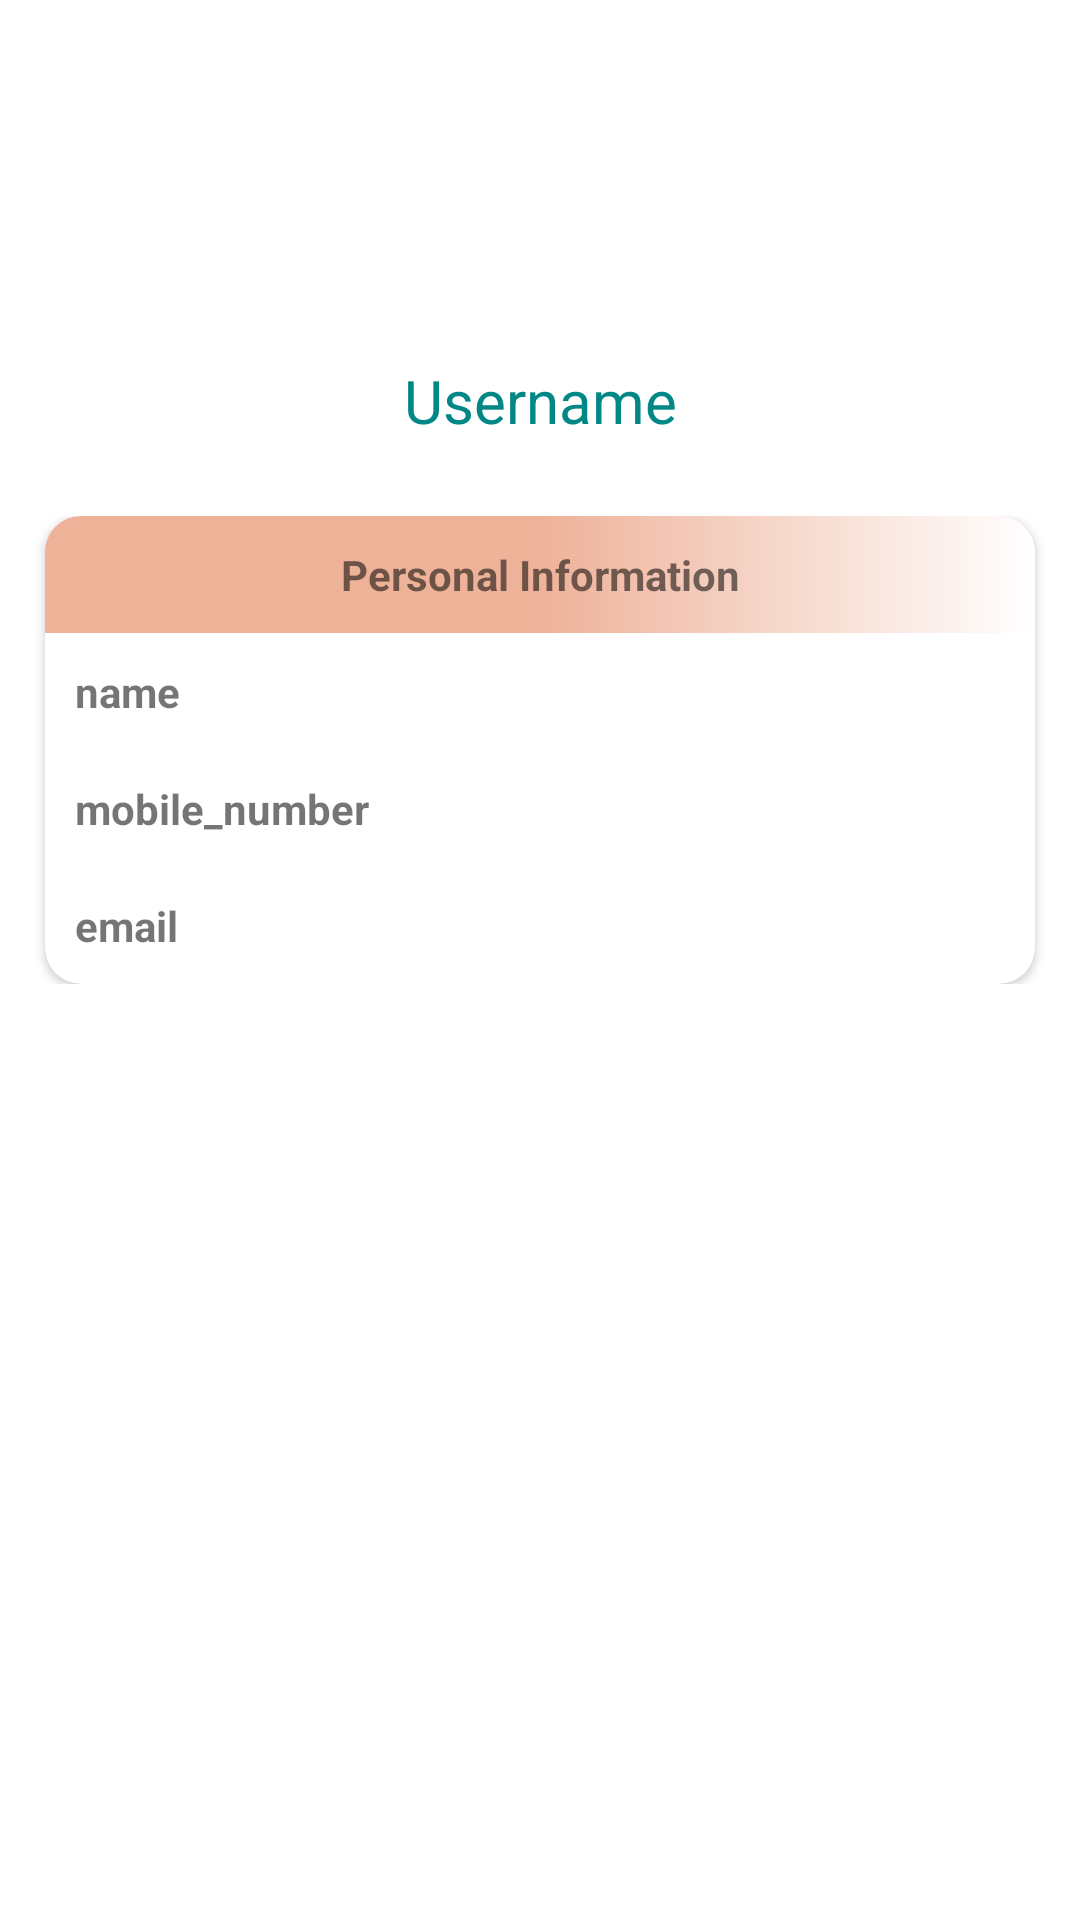

Android layout source for this screen:
<!-- AndroidManifest.xml: application theme Theme.EHairsalon -->
<!-- res/layout/activity_profile.xml -->
<?xml version="1.0" encoding="utf-8"?>
<androidx.constraintlayout.widget.ConstraintLayout xmlns:android="http://schemas.android.com/apk/res/android"
    xmlns:app="http://schemas.android.com/apk/res-auto"
    xmlns:tools="http://schemas.android.com/tools"
    android:layout_width="match_parent"
    android:layout_height="match_parent"
    tools:context=".ProfileActivity">

    <androidx.core.widget.NestedScrollView
        android:layout_width="match_parent"
        android:layout_height="match_parent">
        <androidx.constraintlayout.widget.ConstraintLayout
            android:layout_width="match_parent"
            android:layout_height="match_parent">
            <ImageView
                android:id="@+id/userImage"
                android:layout_width="75dp"
                android:layout_height="75dp"
                android:layout_marginTop="30dp"
                android:src="@drawable/logo"
                android:visibility="visible"
                app:layout_constraintEnd_toEndOf="parent"
                app:layout_constraintHorizontal_bias="0.5"
                app:layout_constraintStart_toStartOf="parent"
                app:layout_constraintTop_toTopOf="parent" />
            <LinearLayout
                android:layout_width="match_parent"
                android:layout_height="wrap_content"
                android:layout_marginTop="25dp"
                android:orientation="vertical"
                app:layout_constraintEnd_toEndOf="parent"
                app:layout_constraintStart_toStartOf="parent"
                app:layout_constraintTop_toBottomOf="@+id/usernameTv">

                <androidx.cardview.widget.CardView
                    android:layout_width="match_parent"
                    android:layout_height="wrap_content"
                    android:layout_marginHorizontal="15dp"
                    android:elevation="12dp"

                    app:cardCornerRadius="12dp">

                    <LinearLayout
                        android:layout_width="match_parent"
                        android:layout_height="wrap_content"
                        android:orientation="vertical">

                        <TextView
                            android:layout_width="match_parent"
                            android:layout_height="wrap_content"
                            android:background="@drawable/bg1"
                            android:textAlignment="center"
                            android:padding="10dp"
                            android:text="@string/personal_information"
                            android:textStyle="bold" />

                        <TextView
                            android:id="@+id/name"
                            android:layout_width="match_parent"
                            android:layout_height="wrap_content"
                            android:gravity="center_vertical"
                            android:padding="10dp"
                            android:text="name"
                            android:textStyle="bold"
                            android:visibility="visible" />

                        <TextView
                            android:id="@+id/mobile_number"
                            android:layout_width="match_parent"
                            android:layout_height="wrap_content"
                            android:gravity="center_vertical"
                            android:padding="10dp"
                            android:text="mobile_number"
                            android:textStyle="bold"
                            android:visibility="visible" />

                        <TextView
                            android:id="@+id/email"
                            android:layout_width="match_parent"
                            android:layout_height="wrap_content"
                            android:gravity="center_vertical"
                            android:padding="10dp"
                            android:text="email"
                            android:textStyle="bold"
                            android:visibility="visible" />


                    </LinearLayout>
                </androidx.cardview.widget.CardView>

            </LinearLayout>

            <TextView
                android:id="@+id/usernameTv"
                android:layout_width="wrap_content"
                android:layout_height="wrap_content"
                android:layout_marginTop="15dp"
                android:drawablePadding="15dp"
                android:textColor="@color/logo_color_dark"
                android:textSize="20sp"
                android:text="@string/username"
                app:layout_constraintEnd_toEndOf="parent"
                app:layout_constraintHorizontal_bias="0.5"
                app:layout_constraintStart_toStartOf="parent"
                app:layout_constraintTop_toBottomOf="@+id/userImage" />


        </androidx.constraintlayout.widget.ConstraintLayout>
    </androidx.core.widget.NestedScrollView>

</androidx.constraintlayout.widget.ConstraintLayout>
<!-- resources referenced by this layout -->
<resources>
  <color name="logo_color_dark">#FF018786</color>
  <!-- drawable bg1 (drawable) -->
  <?xml version="1.0" encoding="utf-8"?>
  <inset xmlns:android="http://schemas.android.com/apk/res/android"
    >
  <shape android:shape="rectangle">
      <gradient android:startColor="@color/lite_saffron"
          android:centerColor="@color/lite_saffron"
          android:endColor="@color/white"/>
  </shape>
  </inset>
  <string name="personal_information">Personal Information</string>
  <string name="username">Username</string>
  <style name="Theme.EHairsalon" parent="Theme.MaterialComponents.DayNight.DarkActionBar">
  
          <item name="colorPrimary">@color/color_ecg_grid_5mm</item>
          <item name="colorOnPrimary">@color/white</item>
          
          <item name="colorSecondary">@color/color_ecg_line</item>
          <item name="colorSecondaryVariant">@color/color_ecg_grid_5mm</item>
          <item name="colorOnSecondary">@color/black</item>
          <item name="android:statusBarColor" tools:targetApi="l">@color/DarkCyan</item>
  
      </style>
  <color name="lite_saffron">#EEB299</color>
  <color name="white">#FFFFFFFF</color>
  <color name="color_ecg_grid_5mm">#99CCCC</color>
  <color name="color_ecg_line">#45A356</color>
  <color name="black">#FF000000</color>
  <color name="DarkCyan">#008B8B</color>
</resources>
